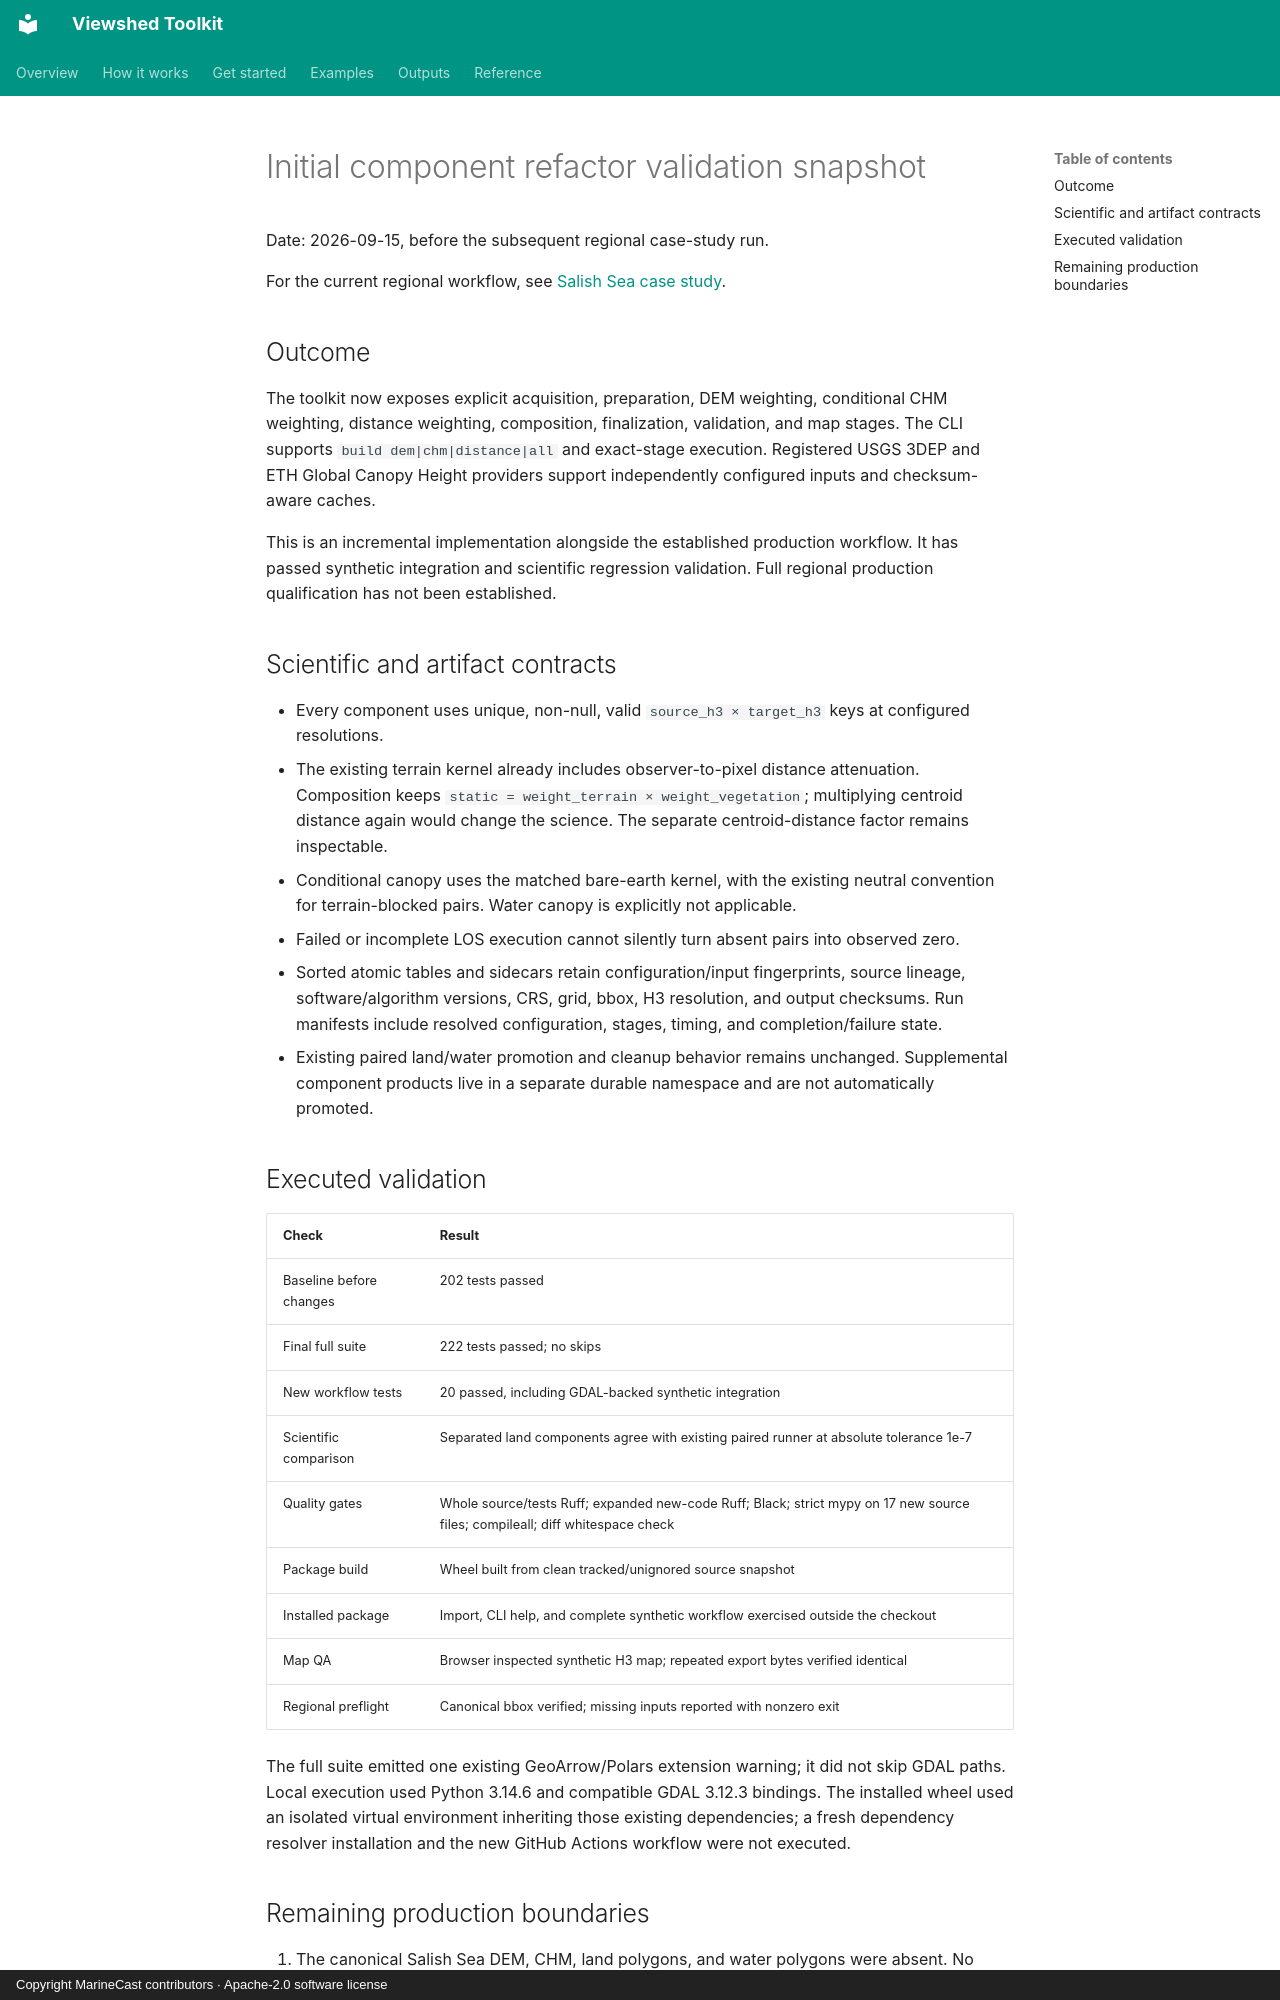

repository: MarineCast/toolkit-viewshed · page: reports/productionization/index.html · generator: mkdocs · copyright: Copyright MarineCast contributors · Apache-2.0 software license

# Initial component refactor validation snapshot

Date: 2026-09-15, before the subsequent regional case-study run.

For the current regional workflow, see [Salish Sea case study](../salish-sea-case-study.md).

## Outcome

The toolkit now exposes explicit acquisition, preparation, DEM weighting, conditional CHM
weighting, distance weighting, composition, finalization, validation, and map stages. The CLI
supports `build dem|chm|distance|all` and exact-stage execution. Registered USGS 3DEP and ETH
Global Canopy Height providers support independently configured inputs and checksum-aware caches.

This is an incremental implementation alongside the established production workflow. It has passed
synthetic integration and scientific regression validation. Full regional production qualification
has not been established.

## Scientific and artifact contracts

- Every component uses unique, non-null, valid `source_h3 × target_h3` keys at configured resolutions.
- The existing terrain kernel already includes observer-to-pixel distance attenuation. Composition
  keeps `static = weight_terrain × weight_vegetation`; multiplying centroid distance again would
  change the science. The separate centroid-distance factor remains inspectable.
- Conditional canopy uses the matched bare-earth kernel, with the existing neutral convention for
  terrain-blocked pairs. Water canopy is explicitly not applicable.
- Failed or incomplete LOS execution cannot silently turn absent pairs into observed zero.
- Sorted atomic tables and sidecars retain configuration/input fingerprints, source lineage,
  software/algorithm versions, CRS, grid, bbox, H3 resolution, and output checksums. Run manifests
  include resolved configuration, stages, timing, and completion/failure state.
- Existing paired land/water promotion and cleanup behavior remains unchanged. Supplemental
  component products live in a separate durable namespace and are not automatically promoted.

## Executed validation

| Check | Result |
|---|---|
| Baseline before changes | 202 tests passed |
| Final full suite | 222 tests passed; no skips |
| New workflow tests | 20 passed, including GDAL-backed synthetic integration |
| Scientific comparison | Separated land components agree with existing paired runner at absolute tolerance 1e-7 |
| Quality gates | Whole source/tests Ruff; expanded new-code Ruff; Black; strict mypy on 17 new source files; compileall; diff whitespace check |
| Package build | Wheel built from clean tracked/unignored source snapshot |
| Installed package | Import, CLI help, and complete synthetic workflow exercised outside the checkout |
| Map QA | Browser inspected synthetic H3 map; repeated export bytes verified identical |
| Regional preflight | Canonical bbox verified; missing inputs reported with nonzero exit |

The full suite emitted one existing GeoArrow/Polars extension warning; it did not skip GDAL paths.
Local execution used Python 3.14.6 and compatible GDAL 3.12.3 bindings. The installed wheel used an
isolated virtual environment inheriting those existing dependencies; a fresh dependency resolver
installation and the new GitHub Actions workflow were not executed.
